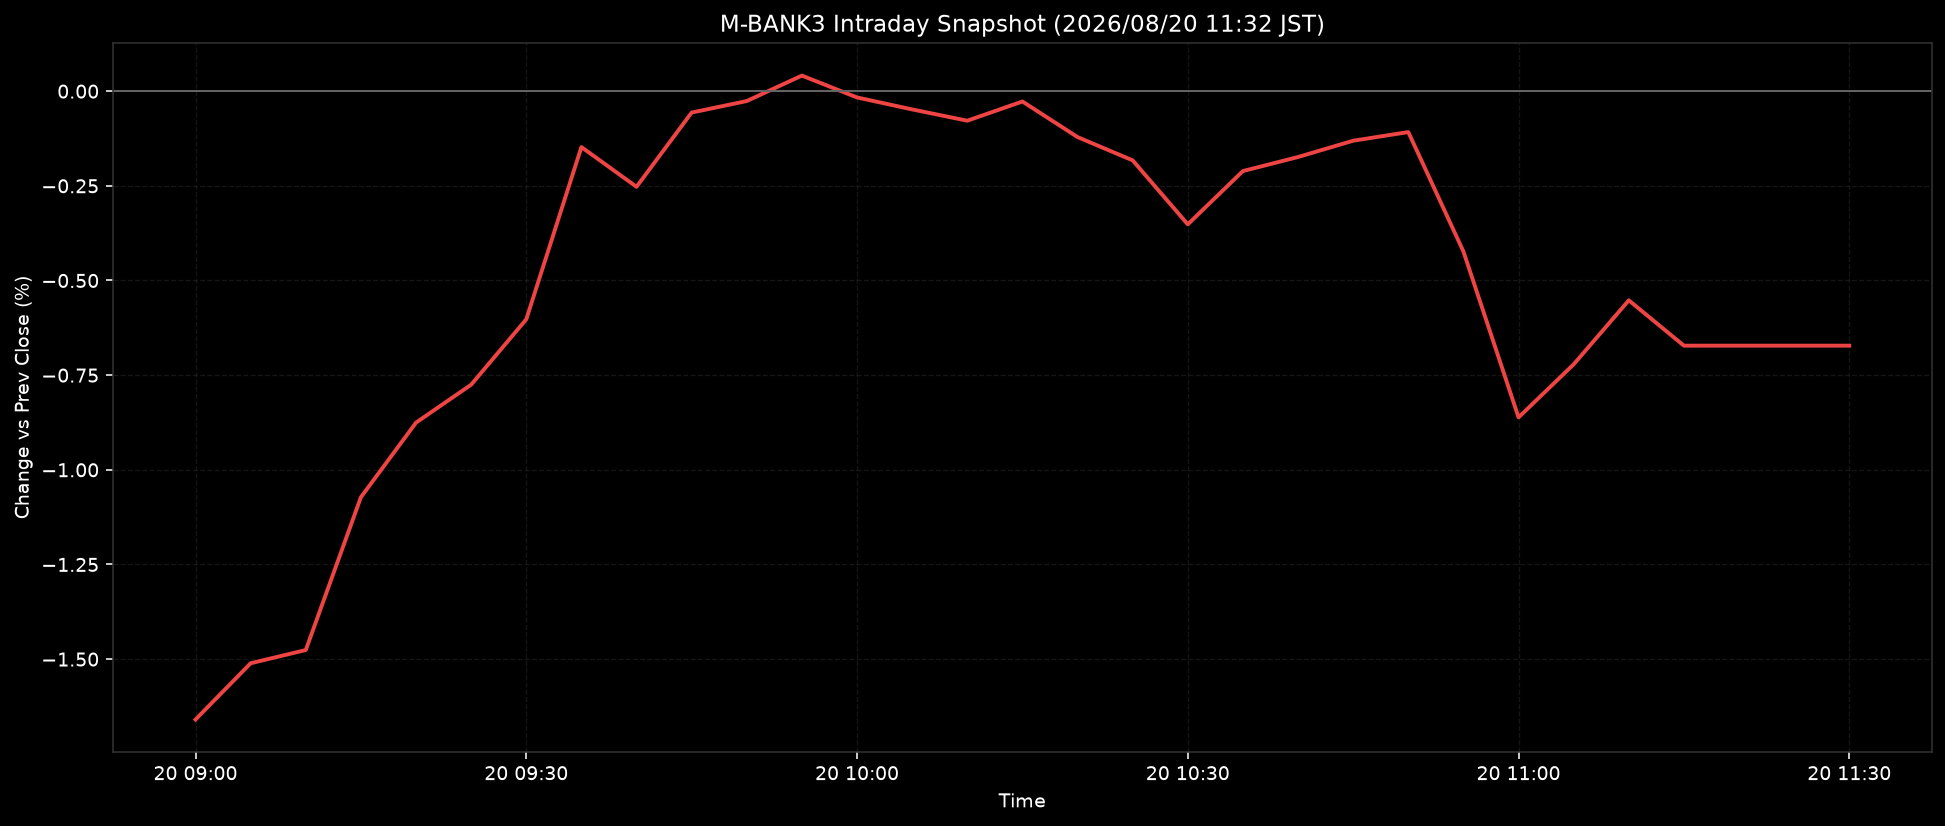

Data behind this chart, as committed beside it:
ts, pct
2026-08-20T09:00:00+0900, -1.659
2026-08-20T09:05:00+0900, -1.511
2026-08-20T09:10:00+0900, -1.476
2026-08-20T09:15:00+0900, -1.072
2026-08-20T09:20:00+0900, -0.8754
2026-08-20T09:25:00+0900, -0.7752
2026-08-20T09:30:00+0900, -0.6025
2026-08-20T09:35:00+0900, -0.1476
2026-08-20T09:40:00+0900, -0.2525
2026-08-20T09:45:00+0900, -0.0565
2026-08-20T09:50:00+0900, -0.026
2026-08-20T09:55:00+0900, 0.0412
2026-08-20T10:00:00+0900, -0.0166
2026-08-20T10:05:00+0900, -0.0481
2026-08-20T10:10:00+0900, -0.078
2026-08-20T10:15:00+0900, -0.0272
2026-08-20T10:20:00+0900, -0.1212
2026-08-20T10:25:00+0900, -0.1827
2026-08-20T10:30:00+0900, -0.3517
2026-08-20T10:35:00+0900, -0.211
2026-08-20T10:40:00+0900, -0.1739
2026-08-20T10:45:00+0900, -0.1308
2026-08-20T10:50:00+0900, -0.108
2026-08-20T10:55:00+0900, -0.4234
2026-08-20T11:00:00+0900, -0.8615
2026-08-20T11:05:00+0900, -0.7214
2026-08-20T11:10:00+0900, -0.5523
2026-08-20T11:15:00+0900, -0.6721
2026-08-20T11:20:00+0900, -0.6721
2026-08-20T11:25:00+0900, -0.6721
2026-08-20T11:30:00+0900, -0.6721
